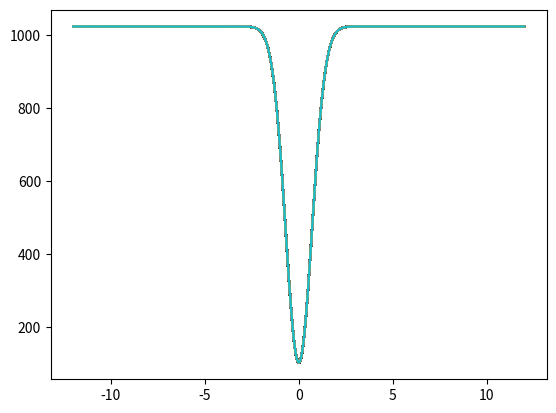

This chart was generated by the following Python code:
#Project
import numpy as np
import matplotlib.pyplot as plt
import math
import scipy.misc

def make_circle(x_axis,y_axis,R=510,xc=512.,yc=512.):
    size=x_axis*y_axis           #Initialise size
    x_centre=xc#x_axis/2
    y_centre=yc#y_axis/2   
    #Create list
    x=np.arange(size*1.) % x_axis
    y=np.arange(size*1.) % y_axis    
    #Reshape to form array
    x = np.reshape(x, (x_axis,y_axis))
    #y array
    y=np.rot90(np.reshape(y, (x_axis,y_axis)))
    #Subtract centre points
    x=x-x_centre
    y=y-y_centre    
    #Square array
    x=np.square(x)
    y=np.square(y)    
    r1=np.add(x,y)
    #Square root arrays
    r=np.sqrt(r1)
    #Make circle of given stellar radius
    mask=(r<=R)
    r=r*mask
    #Plot stellar model    
    #plt.imshow(mask, cmap=plt.cm.binary)
    #plt.ylim([0,1024])
    return r, mask
    
def limb_darkening(a,b,r,mask):
    #Calculates limb darkening for the star    
    mu=np.sqrt(1-r**2)
    LD=r*0.
    LD[mask==1]=1-(a*(1-mu[mask==1]))-(b*((1-mu[mask==1])**2))
    return LD
    
def spectrum(r, A, sigma):  
    #Plots the spectrum of the star
    veq=2.
    vrot=(np.arange(1024)-512)/512.*veq
    v=np.arange(-12,12,0.02345)  
    flux=np.zeros(np.shape(v))
    fstar=-np.sum(r,0) 
    vx=np.zeros(len(vrot))
    
    Gauss=1-A*np.exp((-(v-vx)**2)/(2*sigma**2))
    for i in range(0,len(vrot)):       
        flux=fstar[i]*Gauss
        i+=1
    plt.plot(v,-flux)    

    
def planet_motion(coeff,i,Rstar,phase,phase_bin,centre):
    
    phase=np.arange(-phase,phase,phase_bin)
    x=coeff*np.sin(2*np.pi*phase)*Rstar+centre   
    y=coeff*np.cos(i)*np.cos(2*np.pi*phase)*Rstar+centre
    Rplanet = Rstar/2

    for i in range(0,200):
        r,mask=make_circle(1024,1024,Rplanet,x[i],y[i])
        mask=1-mask
        spectrum(mask, 0.9, 0.7)
        star=limb_darkening(0.3,0.3,r,mask)*mask
        spectrum(star, 0.9, 0.7)
        
        
star=make_circle(1024,1024,510)           #make star 

planet=make_circle(1024,1024,256)         #make planet

planet_motion(8.84,1.,512,0.1,0.001,512)            # coeff=8.84,i = 1.14959 for hd189733b

#plt.imshow(star, cmap=plt.cm.binary)
#scipy.misc.imsave('project_image.jpg', -star)
